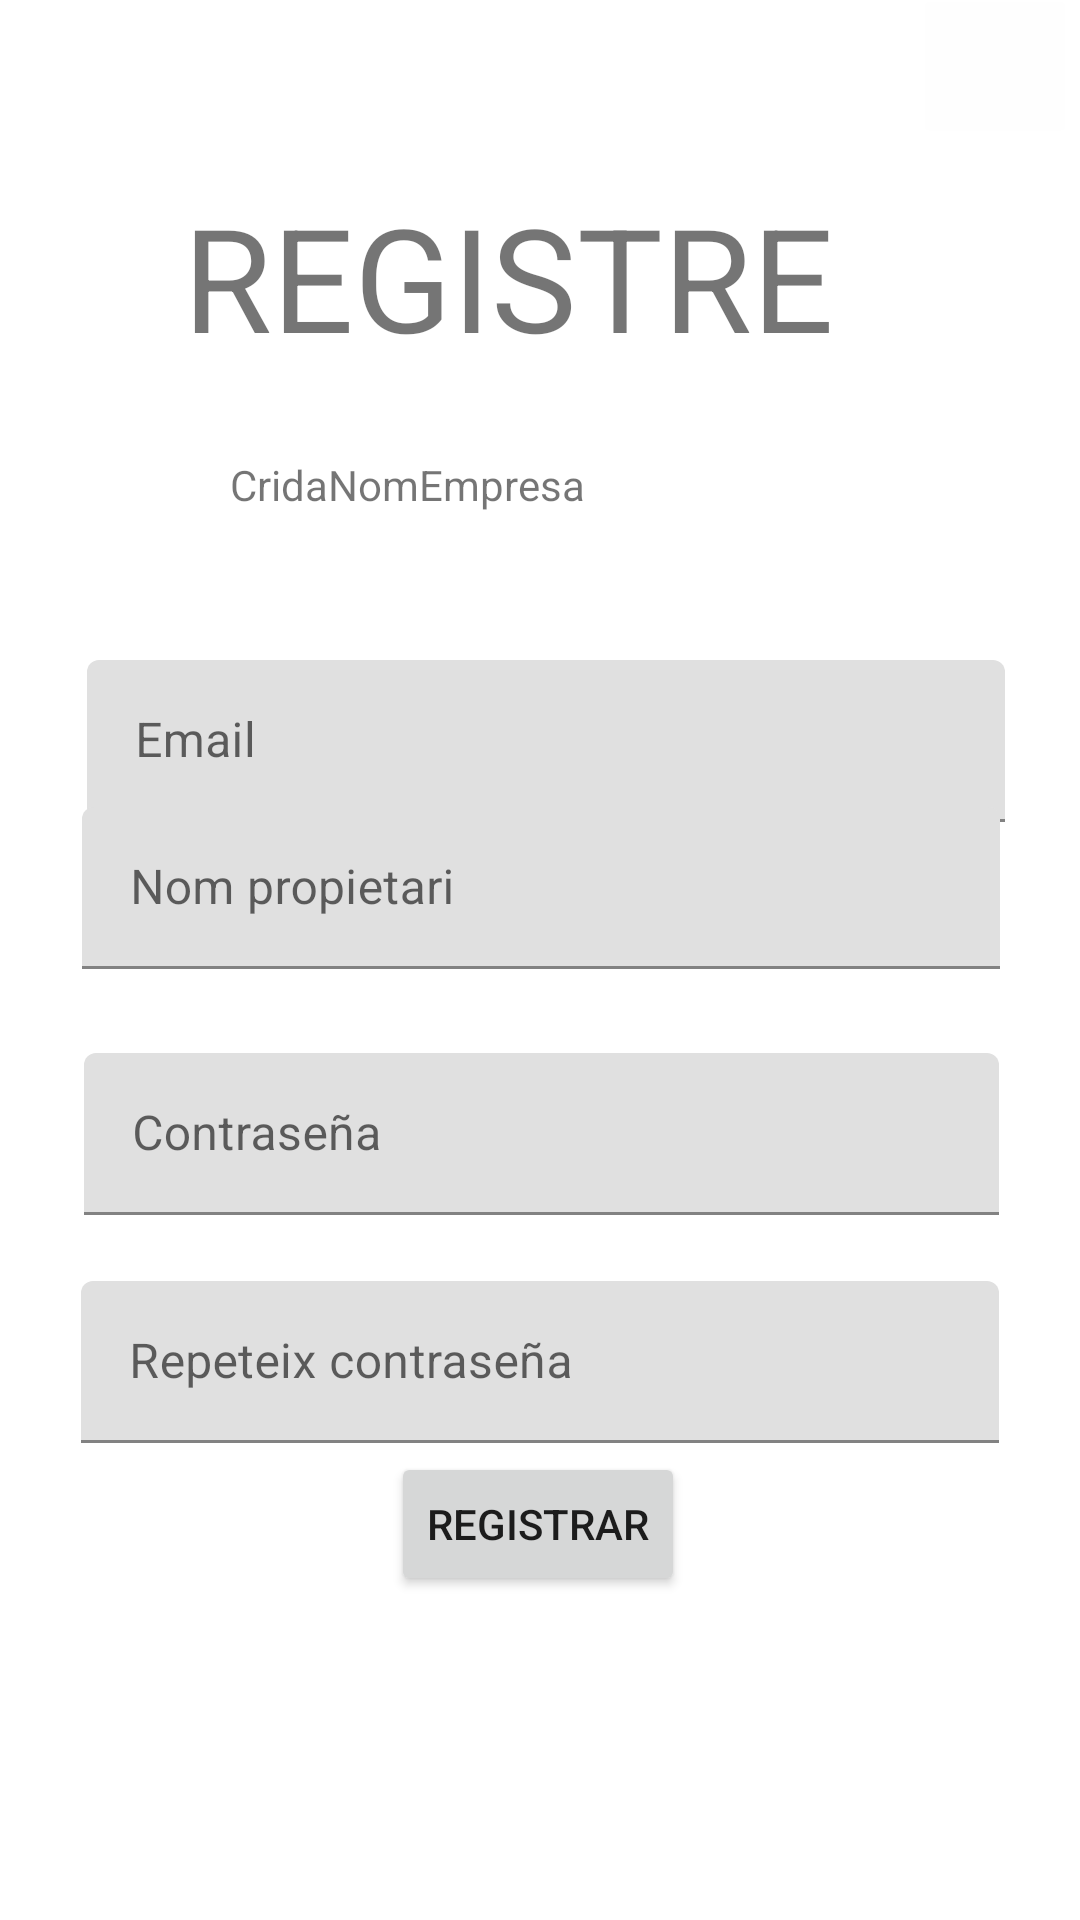

The Android layout XML behind this screen, and the referenced resources:
<!-- AndroidManifest.xml: application theme Theme.TipPay -->
<!-- res/layout/activity_registrar_empresa.xml -->
<?xml version="1.0" encoding="utf-8"?>
<androidx.constraintlayout.widget.ConstraintLayout xmlns:android="http://schemas.android.com/apk/res/android"
    xmlns:app="http://schemas.android.com/apk/res-auto"
    xmlns:tools="http://schemas.android.com/tools"
    android:layout_width="match_parent"
    android:layout_height="match_parent"
    tools:context=".registrarEmpresa">

    <TextView
        android:id="@+id/textView4"
        android:layout_width="284dp"
        android:layout_height="79dp"
        android:layout_marginTop="60dp"
        android:text="REGISTRE "
        android:textAlignment="center"
        android:textSize="48sp"
        app:layout_constraintEnd_toEndOf="parent"
        app:layout_constraintHorizontal_bias="0.44"
        app:layout_constraintStart_toStartOf="parent"
        app:layout_constraintTop_toTopOf="parent" />

    <Button
        android:id="@+id/btRegistrarEmp"
        android:layout_width="wrap_content"
        android:layout_height="wrap_content"
        android:layout_marginBottom="108dp"
        android:onClick="iniciarEmpresa"
        android:text="Registrar"
        app:layout_constraintBottom_toBottomOf="parent"
        app:layout_constraintEnd_toEndOf="parent"
        app:layout_constraintHorizontal_bias="0.498"
        app:layout_constraintStart_toStartOf="parent" />

    <Button
        android:id="@+id/btnReturnregistreEmpre"
        android:layout_width="48dp"
        android:layout_height="46dp"
        android:background="#00FFFFFF"
        android:onClick="returnRegistreEmpresa"
        app:icon="@android:drawable/ic_menu_revert"
        app:iconTint="#A38F8F"
        app:layout_constraintBottom_toBottomOf="parent"
        app:layout_constraintEnd_toEndOf="parent"
        app:layout_constraintHorizontal_bias="0.044"
        app:layout_constraintStart_toStartOf="parent"
        app:layout_constraintTop_toTopOf="parent"
        app:layout_constraintVertical_bias="0.0"
        tools:ignore="SpeakableTextPresentCheck" />

    <Button
        android:id="@+id/registreInfo3"
        android:layout_width="48dp"
        android:layout_height="44dp"
        android:background="#08FFFFFF"
        android:textAlignment="center"
        app:icon="@android:drawable/ic_menu_info_details"
        app:iconTint="#040000"
        app:layout_constraintBottom_toBottomOf="parent"
        app:layout_constraintEnd_toEndOf="parent"
        app:layout_constraintHorizontal_bias="0.984"
        app:layout_constraintStart_toStartOf="parent"
        app:layout_constraintTop_toTopOf="parent"
        app:layout_constraintVertical_bias="0.0"
        tools:ignore="SpeakableTextPresentCheck" />

    <TextView
        android:id="@+id/textNomEmpresa"
        android:layout_width="207dp"
        android:layout_height="45dp"
        android:layout_marginTop="152dp"
        android:text="CridaNomEmpresa"
        app:layout_constraintEnd_toEndOf="parent"
        app:layout_constraintStart_toStartOf="parent"
        app:layout_constraintTop_toTopOf="parent" />

    <com.google.android.material.textfield.TextInputLayout
        android:layout_width="306dp"
        android:layout_height="54dp"
        android:layout_marginTop="220dp"
        app:layout_constraintBottom_toTopOf="@+id/textInputLayout9"
        app:layout_constraintEnd_toEndOf="parent"
        app:layout_constraintHorizontal_bias="0.534"
        app:layout_constraintStart_toStartOf="parent"
        app:layout_constraintTop_toTopOf="parent"
        app:layout_constraintVertical_bias="0.0">

        <com.google.android.material.textfield.TextInputEditText
            android:id="@+id/registrarEmailEmpr"
            android:layout_width="306dp"
            android:layout_height="54dp"
            android:hint="Email " />
    </com.google.android.material.textfield.TextInputLayout>

    <com.google.android.material.textfield.TextInputLayout
        android:id="@+id/textInputLayout9"
        android:layout_width="306dp"
        android:layout_height="54dp"
        app:layout_constraintBottom_toBottomOf="parent"
        app:layout_constraintEnd_toEndOf="parent"
        app:layout_constraintHorizontal_bias="0.509"
        app:layout_constraintStart_toStartOf="parent"
        app:layout_constraintTop_toTopOf="parent"
        app:layout_constraintVertical_bias="0.459">

        <com.google.android.material.textfield.TextInputEditText
            android:id="@+id/validarNomProp"
            android:layout_width="306dp"
            android:layout_height="54dp"
            android:hint="Nom propietari " />
    </com.google.android.material.textfield.TextInputLayout>

    <com.google.android.material.textfield.TextInputLayout
        android:id="@+id/textInputLayout10"
        android:layout_width="305dp"
        android:layout_height="54dp"
        android:layout_marginTop="28dp"
        app:layout_constraintEnd_toEndOf="parent"
        app:layout_constraintHorizontal_bias="0.509"
        app:layout_constraintStart_toStartOf="parent"
        app:layout_constraintTop_toBottomOf="@+id/textInputLayout9">

        <com.google.android.material.textfield.TextInputEditText
            android:id="@+id/registrarContraEmp2"
            android:layout_width="match_parent"
            android:layout_height="wrap_content"
            android:hint="Contraseña"
            android:inputType="textPassword" />
    </com.google.android.material.textfield.TextInputLayout>

    <com.google.android.material.textfield.TextInputLayout
        android:layout_width="306dp"
        android:layout_height="54dp"
        app:layout_constraintBottom_toBottomOf="parent"
        app:layout_constraintEnd_toEndOf="parent"
        app:layout_constraintStart_toStartOf="parent"
        app:layout_constraintTop_toBottomOf="@+id/textInputLayout10"
        app:layout_constraintVertical_bias="0.122">

        <com.google.android.material.textfield.TextInputEditText
            android:id="@+id/registrarContraEmpr"
            android:layout_width="match_parent"
            android:layout_height="wrap_content"
            android:hint="Repeteix contraseña"
            android:inputType="textPassword" />
    </com.google.android.material.textfield.TextInputLayout>

</androidx.constraintlayout.widget.ConstraintLayout>
<!-- resources referenced by this layout -->
<resources>
  <style name="Theme.TipPay" parent="Theme.MaterialComponents.DayNight.DarkActionBar">
          
          <item name="colorPrimary">#005FEE</item>
          <item name="colorPrimaryVariant">#10CDEF</item>
          <item name="colorOnPrimary">@color/white</item>
          
          <item name="colorSecondary">@color/teal_200</item>
          <item name="colorSecondaryVariant">@color/teal_700</item>
          <item name="colorOnSecondary">@color/black</item>
          
          <item name="android:statusBarColor" tools:targetApi="l">?attr/colorPrimaryVariant</item>
          
      </style>
  <!-- not gathered from this repository: default colours our renderer supplied (Android Studio template values) -->
  <color name="teal_200">#FF03DAC5</color>
  <color name="teal_700">#FF018786</color>
  <color name="black">#FF000000</color>
  <color name="white">#FFFFFFFF</color>
</resources>
